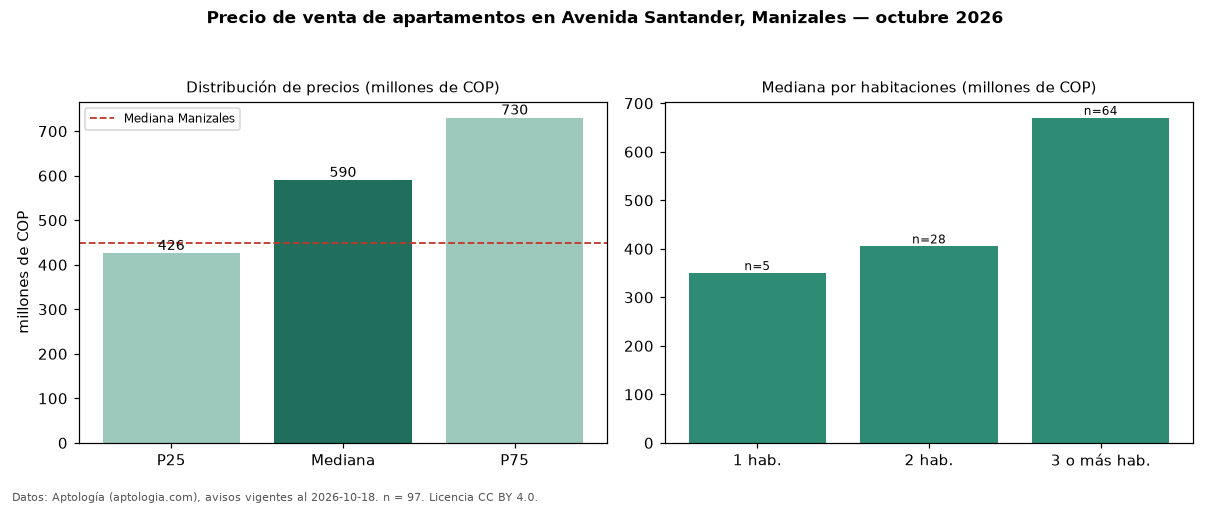

The data file committed next to this chart (first rows):
seccion, metrica, valor, moneda, n
precio, p25, 426000000, COP, 97
precio, mediana, 590000000, COP, 97
precio, p75, 730000000, COP, 97
precio, minimo, 170000000, COP, 97
precio, maximo, 1300000000, COP, 97
m2, mediana_precio_m2, 5947933, COP, 96
m2, area_mediana_m2, 90.0, m2, 96
admin, mediana_admin_mes, 529000, COP, 78
banos, mediana_banos, 2.0, , 
parqueadero, pct_con_parqueadero, 95.4, %, 87
estrato, estrato_mas_frecuente, 6, , 97
habitaciones, 1, 350000000, COP, 5
habitaciones, 2, 405000000, COP, 28
habitaciones, 3+, 670000000, COP, 64
ciudad, mediana_ciudad_referencia, 450000000, COP, 
ciudad, mediana_m2_ciudad, 5653956, COP, 
fuente, fecha_datos, 2026-10-18, , 
fuente, atribucion, https://www.aptologia.com/venta/manizale…, , 
fuente, licencia, CC BY 4.0, , 
